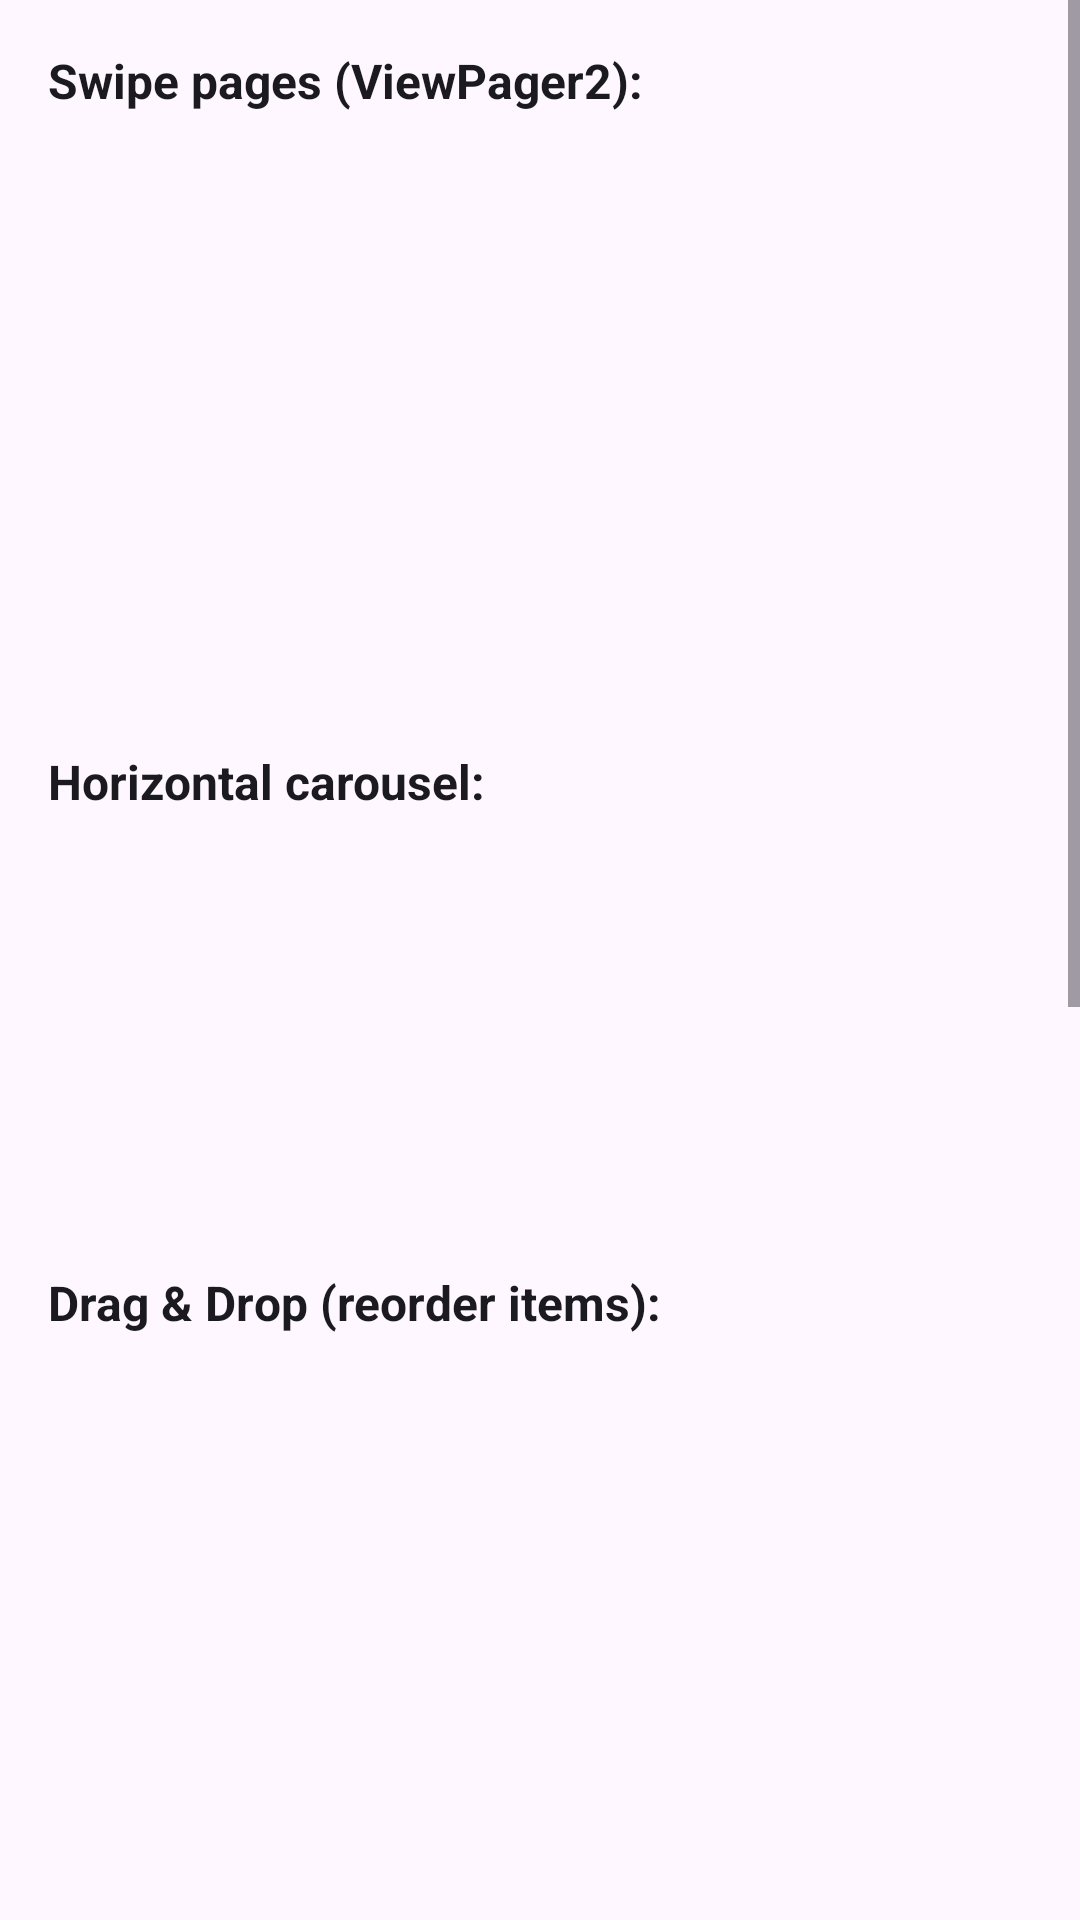

Android layout source for this screen:
<!-- AndroidManifest.xml: application theme Theme.QATrainer -->
<!-- res/layout/fragment_gestures.xml -->
<?xml version="1.0" encoding="utf-8"?>
<ScrollView xmlns:android="http://schemas.android.com/apk/res/android"
    android:layout_width="match_parent"
    android:layout_height="match_parent"
    android:fillViewport="true">

    <LinearLayout
        android:layout_width="match_parent"
        android:layout_height="wrap_content"
        android:orientation="vertical"
        android:padding="16dp">

        
        <TextView
            android:layout_width="wrap_content"
            android:layout_height="wrap_content"
            android:text="Swipe pages (ViewPager2):"
            android:textSize="16sp"
            android:textStyle="bold"
            android:textColor="?attr/colorOnSurface"
            android:layout_marginBottom="8dp"
            android:contentDescription="ViewPager swipe section" />

        <androidx.viewpager2.widget.ViewPager2
            android:id="@+id/vp_gesture_pages"
            android:layout_width="match_parent"
            android:layout_height="180dp"
            android:contentDescription="Swipeable pages"
            android:tag="vp_gesture_pages"
            android:layout_marginBottom="24dp" />

        
        <TextView
            android:layout_width="wrap_content"
            android:layout_height="wrap_content"
            android:text="Horizontal carousel:"
            android:textSize="16sp"
            android:textStyle="bold"
            android:textColor="?attr/colorOnSurface"
            android:layout_marginBottom="8dp"
            android:contentDescription="Horizontal carousel section" />

        <androidx.recyclerview.widget.RecyclerView
            android:id="@+id/rv_carousel"
            android:layout_width="match_parent"
            android:layout_height="120dp"
            android:orientation="horizontal"
            android:contentDescription="Horizontal carousel of images"
            android:tag="rv_carousel"
            android:layout_marginBottom="24dp"
            android:clipToPadding="false"
            android:padding="4dp" />

        
        <TextView
            android:layout_width="wrap_content"
            android:layout_height="wrap_content"
            android:text="Drag &amp; Drop (reorder items):"
            android:textSize="16sp"
            android:textStyle="bold"
            android:textColor="?attr/colorOnSurface"
            android:layout_marginBottom="8dp"
            android:contentDescription="Drag and drop section" />

        <androidx.recyclerview.widget.RecyclerView
            android:id="@+id/rv_drag"
            android:layout_width="match_parent"
            android:layout_height="200dp"
            android:contentDescription="Drag and drop reorderable list"
            android:tag="rv_drag"
            android:layout_marginBottom="24dp" />

        
        <TextView
            android:layout_width="wrap_content"
            android:layout_height="wrap_content"
            android:text="Pinch-to-zoom (long-press for context menu, double-tap changes background):"
            android:textSize="16sp"
            android:textStyle="bold"
            android:textColor="?attr/colorOnSurface"
            android:layout_marginBottom="8dp"
            android:contentDescription="Pinch to zoom section" />

        <FrameLayout
            android:id="@+id/layout_zoom_area"
            android:layout_width="match_parent"
            android:layout_height="200dp"
            android:background="@color/md_theme_light_primaryContainer"
            android:contentDescription="Zoomable area, long press for menu, double tap to change color"
            android:tag="layout_zoom_area">

            <com.github.chrisbanes.photoview.PhotoView
                android:id="@+id/photo_view"
                android:layout_width="match_parent"
                android:layout_height="match_parent"
                android:src="@drawable/ic_challenges"
                android:contentDescription="Zoomable image"
                android:tag="photo_view" />
        </FrameLayout>

        
        <TextView
            android:id="@+id/scroll_content"
            android:layout_width="match_parent"
            android:layout_height="wrap_content"
            android:textSize="16sp"
            android:textColor="?attr/colorOnSurface"
            android:contentDescription="Long scrollable content"
            android:tag="scroll_content"
            android:layout_marginTop="24dp"
            android:padding="12dp"
            android:text="Scroll me down! This is a long content area designed to test vertical scrolling gestures. Swipe up to scroll through this text. The QA Trainer app uses this to verify that Appium and Kaspresso can handle scroll gestures correctly. Vertical scrolling is one of the most common gestures in mobile testing. Make sure your test automation framework can find elements that are off-screen and scroll to them. This is repeated 10 times to ensure the content is long enough to require scrolling.\n\n" />
    </LinearLayout>
</ScrollView>
<!-- resources referenced by this layout -->
<resources>
  <color name="md_theme_light_primaryContainer">#DEE0FF</color>
  <!-- drawable ic_challenges (drawable) -->
  <vector xmlns:android="http://schemas.android.com/apk/res/android"
      android:width="24dp" android:height="24dp" android:viewportWidth="24" android:viewportHeight="24">
      <path android:fillColor="#FF000000"
          android:pathData="M12,2l3.09,6.26L22,9.27l-5,4.87 1.18,6.88L12,17.77l-6.18,3.25L7,14.14 2,9.27l6.91,-1.01L12,2z" />
  </vector>
  <style name="Theme.QATrainer" parent="Theme.Material3.DayNight.NoActionBar">
          <item name="colorPrimary">@color/md_theme_light_primary</item>
          <item name="colorOnPrimary">@color/md_theme_light_onPrimary</item>
          <item name="colorPrimaryContainer">@color/md_theme_light_primaryContainer</item>
          <item name="colorSecondary">@color/md_theme_light_secondary</item>
          <item name="colorOnSecondary">@color/md_theme_light_onSecondary</item>
          <item name="colorSurface">@color/md_theme_light_surface</item>
          <item name="colorOnSurface">@color/md_theme_light_onSurface</item>
          <item name="colorError">@color/md_theme_light_error</item>
          <item name="android:statusBarColor">@color/md_theme_light_primary</item>
          <item name="bottomNavigationStyle">@style/Widget.QATrainer.BottomNav</item>
      </style>
  <color name="md_theme_light_primary">#4355B9</color>
  <color name="md_theme_light_onPrimary">#FFFFFF</color>
  <color name="md_theme_light_secondary">#FF6E40</color>
  <color name="md_theme_light_onSecondary">#FFFFFF</color>
  <color name="md_theme_light_surface">#FEFBFF</color>
  <color name="md_theme_light_onSurface">#1B1B1F</color>
  <color name="md_theme_light_error">#BA1A1A</color>
  <style name="Widget.QATrainer.BottomNav" parent="Widget.Material3.BottomNavigationView">
          <item name="itemIconTint">@color/bottom_nav_color_selector</item>
          <item name="itemTextColor">@color/bottom_nav_color_selector</item>
      </style>
</resources>
